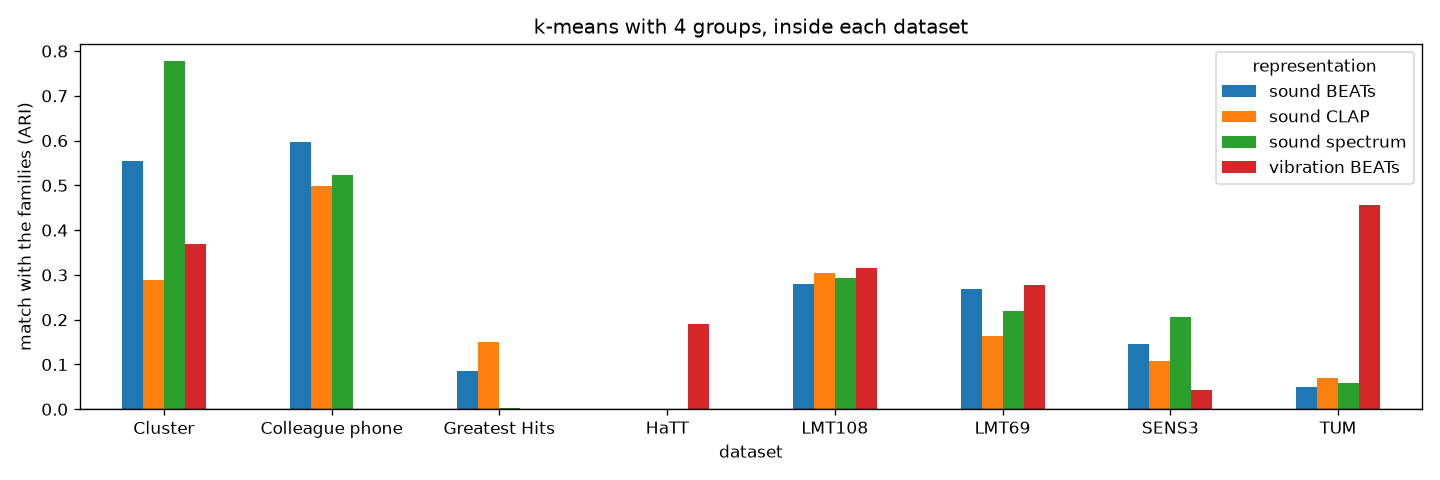

Data behind this chart, as committed beside it:
representation, dataset, surfaces, families, family ARI
sound spectrum, Cluster, 72, 4, 0.7778
sound spectrum, Colleague phone, 28, 4, 0.5225
sound spectrum, Greatest Hits, 503, 4, 0.002557
sound spectrum, LMT108, 36, 4, 0.2927
sound spectrum, LMT69, 20, 4, 0.2198
sound spectrum, SENS3, 30, 4, 0.2064
sound spectrum, TUM, 117, 3, 0.05921
sound BEATs, Cluster, 72, 4, 0.5543
sound BEATs, Colleague phone, 28, 4, 0.5979
sound BEATs, Greatest Hits, 503, 4, 0.08468
sound BEATs, LMT108, 36, 4, 0.2801
sound BEATs, LMT69, 20, 4, 0.2697
sound BEATs, SENS3, 30, 4, 0.1451
sound BEATs, TUM, 117, 3, 0.05008
sound CLAP, Cluster, 72, 4, 0.2882
sound CLAP, Colleague phone, 28, 4, 0.4989
sound CLAP, Greatest Hits, 503, 4, 0.1508
sound CLAP, LMT108, 36, 4, 0.3039
sound CLAP, LMT69, 20, 4, 0.1636
sound CLAP, SENS3, 30, 4, 0.1073
sound CLAP, TUM, 117, 3, 0.07054
vibration BEATs, Cluster, 72, 4, 0.3682
vibration BEATs, HaTT, 43, 4, 0.1911
vibration BEATs, LMT108, 36, 4, 0.3152
vibration BEATs, LMT69, 20, 4, 0.2766
vibration BEATs, SENS3, 30, 4, 0.0435
vibration BEATs, TUM, 121, 4, 0.4556
